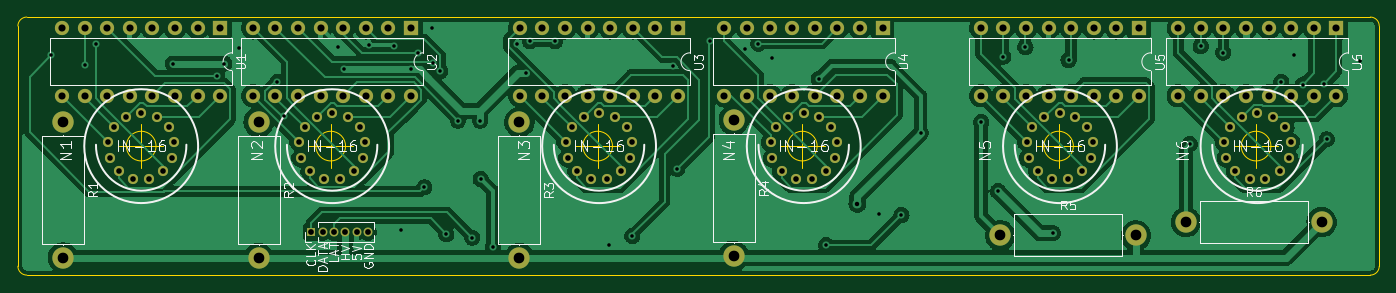
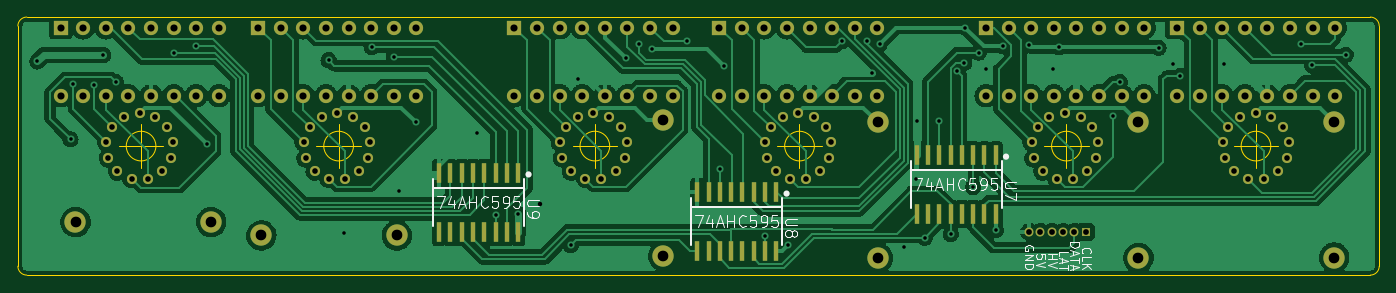
Circuit board: 11 layer files. Board 153.0 x 29.0 mm.
- bottom_copper: nixieClockPCB-B_Cu.gbr (237964 bytes)
- bottom_mask: nixieClockPCB-B_Mask.gbr (7395 bytes)
- paste: nixieClockPCB-B_Paste.gbr (1783 bytes)
- bottom_silk: nixieClockPCB-B_Silkscreen.gbr (13830 bytes)
- outline: nixieClockPCB-Edge_Cuts.gbr (2186 bytes)
- top_copper: nixieClockPCB-F_Cu.gbr (235952 bytes)
- top_mask: nixieClockPCB-F_Mask.gbr (6087 bytes)
- paste: nixieClockPCB-F_Paste.gbr (475 bytes)
- top_silk: nixieClockPCB-F_Silkscreen.gbr (25011 bytes)
- drill: nixieClockPCB-NPTH.drl (285 bytes)
- drill: nixieClockPCB-PTH.drl (4875 bytes)

=== bottom_copper: nixieClockPCB-B_Cu.gbr (237964 bytes, source omitted) ===
=== bottom_mask: nixieClockPCB-B_Mask.gbr (7395 bytes, source omitted) ===
=== paste: nixieClockPCB-B_Paste.gbr ===
%TF.GenerationSoftware,KiCad,Pcbnew,(6.0.6)*%
%TF.CreationDate,2023-12-25T11:13:00+01:00*%
%TF.ProjectId,nixieClockPCB,6e697869-6543-46c6-9f63-6b5043422e6b,rev?*%
%TF.SameCoordinates,Original*%
%TF.FileFunction,Paste,Bot*%
%TF.FilePolarity,Positive*%
%FSLAX46Y46*%
G04 Gerber Fmt 4.6, Leading zero omitted, Abs format (unit mm)*
G04 Created by KiCad (PCBNEW (6.0.6)) date 2023-12-25 11:13:00*
%MOMM*%
%LPD*%
G01*
G04 APERTURE LIST*
%ADD10R,0.599440X2.199640*%
G04 APERTURE END LIST*
D10*
%TO.C,U8*%
X81355000Y-37950540D03*
X82625000Y-37950540D03*
X83895000Y-37950540D03*
X85165000Y-37950540D03*
X86435000Y-37950540D03*
X87705000Y-37950540D03*
X88975000Y-37950540D03*
X90245000Y-37950540D03*
X90245000Y-44549460D03*
X88975000Y-44549460D03*
X87705000Y-44549460D03*
X86435000Y-44549460D03*
X85165000Y-44549460D03*
X83895000Y-44549460D03*
X82625000Y-44549460D03*
X81355000Y-44549460D03*
%TD*%
%TO.C,U9*%
X110355000Y-35800540D03*
X111625000Y-35800540D03*
X112895000Y-35800540D03*
X114165000Y-35800540D03*
X115435000Y-35800540D03*
X116705000Y-35800540D03*
X117975000Y-35800540D03*
X119245000Y-35800540D03*
X119245000Y-42399460D03*
X117975000Y-42399460D03*
X116705000Y-42399460D03*
X115435000Y-42399460D03*
X114165000Y-42399460D03*
X112895000Y-42399460D03*
X111625000Y-42399460D03*
X110355000Y-42399460D03*
%TD*%
%TO.C,U7*%
X56692350Y-33800540D03*
X57962350Y-33800540D03*
X59232350Y-33800540D03*
X60502350Y-33800540D03*
X61772350Y-33800540D03*
X63042350Y-33800540D03*
X64312350Y-33800540D03*
X65582350Y-33800540D03*
X65582350Y-40399460D03*
X64312350Y-40399460D03*
X63042350Y-40399460D03*
X61772350Y-40399460D03*
X60502350Y-40399460D03*
X59232350Y-40399460D03*
X57962350Y-40399460D03*
X56692350Y-40399460D03*
%TD*%
M02*

=== bottom_silk: nixieClockPCB-B_Silkscreen.gbr (13830 bytes, source omitted) ===
=== outline: nixieClockPCB-Edge_Cuts.gbr ===
%TF.GenerationSoftware,KiCad,Pcbnew,(6.0.6)*%
%TF.CreationDate,2023-12-25T11:13:00+01:00*%
%TF.ProjectId,nixieClockPCB,6e697869-6543-46c6-9f63-6b5043422e6b,rev?*%
%TF.SameCoordinates,Original*%
%TF.FileFunction,Profile,NP*%
%FSLAX46Y46*%
G04 Gerber Fmt 4.6, Leading zero omitted, Abs format (unit mm)*
G04 Created by KiCad (PCBNEW (6.0.6)) date 2023-12-25 11:13:00*
%MOMM*%
%LPD*%
G01*
G04 APERTURE LIST*
%TA.AperFunction,Profile*%
%ADD10C,0.150000*%
%TD*%
%TA.AperFunction,Profile*%
%ADD11C,0.100000*%
%TD*%
G04 APERTURE END LIST*
D10*
X165595139Y-47264514D02*
X14595139Y-47264514D01*
X14595139Y-18264539D02*
G75*
G03*
X13595139Y-19264514I-39J-999961D01*
G01*
X166595139Y-19264514D02*
X166595139Y-46264514D01*
X13595139Y-46264514D02*
X13595139Y-19264514D01*
X14595139Y-18264514D02*
X165595139Y-18264514D01*
X166595086Y-19264514D02*
G75*
G03*
X165595139Y-18264514I-999986J14D01*
G01*
X13595086Y-46264514D02*
G75*
G03*
X14595139Y-47264514I1000014J14D01*
G01*
X165595139Y-47264539D02*
G75*
G03*
X166595139Y-46264514I-39J1000039D01*
G01*
D11*
X29116666Y-32764514D02*
G75*
G03*
X29116666Y-32764514I-1666666J0D01*
G01*
X24950000Y-32764514D02*
X29950000Y-32764514D01*
X27450000Y-30264514D02*
X27450000Y-35264514D01*
X154416666Y-32764514D02*
G75*
G03*
X154416666Y-32764514I-1666666J0D01*
G01*
X150250000Y-32764514D02*
X155250000Y-32764514D01*
X152750000Y-30264514D02*
X152750000Y-35264514D01*
X103416666Y-32764514D02*
G75*
G03*
X103416666Y-32764514I-1666666J0D01*
G01*
X99250000Y-32764514D02*
X104250000Y-32764514D01*
X101750000Y-30264514D02*
X101750000Y-35264514D01*
X132216666Y-32764514D02*
G75*
G03*
X132216666Y-32764514I-1666666J0D01*
G01*
X128050000Y-32764514D02*
X133050000Y-32764514D01*
X130550000Y-30264514D02*
X130550000Y-35264514D01*
X50416666Y-32764514D02*
G75*
G03*
X50416666Y-32764514I-1666666J0D01*
G01*
X46250000Y-32764514D02*
X51250000Y-32764514D01*
X48750000Y-30264514D02*
X48750000Y-35264514D01*
X80416666Y-32764514D02*
G75*
G03*
X80416666Y-32764514I-1666666J0D01*
G01*
X76250000Y-32764514D02*
X81250000Y-32764514D01*
X78750000Y-30264514D02*
X78750000Y-35264514D01*
M02*

=== top_copper: nixieClockPCB-F_Cu.gbr (235952 bytes, source omitted) ===
=== top_mask: nixieClockPCB-F_Mask.gbr ===
%TF.GenerationSoftware,KiCad,Pcbnew,(6.0.6)*%
%TF.CreationDate,2023-12-25T11:13:00+01:00*%
%TF.ProjectId,nixieClockPCB,6e697869-6543-46c6-9f63-6b5043422e6b,rev?*%
%TF.SameCoordinates,Original*%
%TF.FileFunction,Soldermask,Top*%
%TF.FilePolarity,Negative*%
%FSLAX46Y46*%
G04 Gerber Fmt 4.6, Leading zero omitted, Abs format (unit mm)*
G04 Created by KiCad (PCBNEW (6.0.6)) date 2023-12-25 11:13:00*
%MOMM*%
%LPD*%
G01*
G04 APERTURE LIST*
%ADD10C,2.400000*%
%ADD11O,2.400000X2.400000*%
%ADD12O,1.000000X1.000000*%
%ADD13R,1.000000X1.000000*%
%ADD14C,1.137920*%
%ADD15R,1.600000X1.600000*%
%ADD16O,1.600000X1.600000*%
G04 APERTURE END LIST*
D10*
%TO.C,R2*%
X40650000Y-30080000D03*
D11*
X40650000Y-45320000D03*
%TD*%
D12*
%TO.C,J1*%
X52940000Y-42400000D03*
X51670000Y-42400000D03*
X50400000Y-42400000D03*
X49130000Y-42400000D03*
X47860000Y-42400000D03*
D13*
X46590000Y-42400000D03*
%TD*%
D10*
%TO.C,R3*%
X69950000Y-30080000D03*
D11*
X69950000Y-45320000D03*
%TD*%
D14*
%TO.C,N6*%
X154652929Y-29452191D03*
X151168049Y-29452191D03*
X155399689Y-35583751D03*
X149184309Y-32322391D03*
X150421289Y-35583751D03*
X152013869Y-36419411D03*
X153807109Y-36419411D03*
X149821849Y-30643451D03*
X156636669Y-32322391D03*
X155999129Y-30643451D03*
X152910489Y-29020391D03*
X156420769Y-34105471D03*
X149400209Y-34105471D03*
%TD*%
D15*
%TO.C,U5*%
X139585489Y-19474511D03*
D16*
X137045489Y-19474511D03*
X134505489Y-19474511D03*
X131965489Y-19474511D03*
X129425489Y-19474511D03*
X126885489Y-19474511D03*
X124345489Y-19474511D03*
X121805489Y-19474511D03*
X121805489Y-27094511D03*
X124345489Y-27094511D03*
X126885489Y-27094511D03*
X129425489Y-27094511D03*
X131965489Y-27094511D03*
X134505489Y-27094511D03*
X137045489Y-27094511D03*
X139585489Y-27094511D03*
%TD*%
D10*
%TO.C,R4*%
X94050000Y-29850000D03*
D11*
X94050000Y-45090000D03*
%TD*%
D14*
%TO.C,N3*%
X80652929Y-29452191D03*
X77168049Y-29452191D03*
X81399689Y-35583751D03*
X75184309Y-32322391D03*
X76421289Y-35583751D03*
X78013869Y-36419411D03*
X79807109Y-36419411D03*
X75821849Y-30643451D03*
X82636669Y-32322391D03*
X81999129Y-30643451D03*
X78910489Y-29020391D03*
X82420769Y-34105471D03*
X75400209Y-34105471D03*
%TD*%
%TO.C,N4*%
X103652929Y-29447920D03*
X100168049Y-29447920D03*
X104399689Y-35579480D03*
X98184309Y-32318120D03*
X99421289Y-35579480D03*
X101013869Y-36415140D03*
X102807109Y-36415140D03*
X98821849Y-30639180D03*
X105636669Y-32318120D03*
X104999129Y-30639180D03*
X101910489Y-29016120D03*
X105420769Y-34101200D03*
X98400209Y-34101200D03*
%TD*%
D15*
%TO.C,U4*%
X110785489Y-19470240D03*
D16*
X108245489Y-19470240D03*
X105705489Y-19470240D03*
X103165489Y-19470240D03*
X100625489Y-19470240D03*
X98085489Y-19470240D03*
X95545489Y-19470240D03*
X93005489Y-19470240D03*
X93005489Y-27090240D03*
X95545489Y-27090240D03*
X98085489Y-27090240D03*
X100625489Y-27090240D03*
X103165489Y-27090240D03*
X105705489Y-27090240D03*
X108245489Y-27090240D03*
X110785489Y-27090240D03*
%TD*%
D15*
%TO.C,U3*%
X87785489Y-19474511D03*
D16*
X85245489Y-19474511D03*
X82705489Y-19474511D03*
X80165489Y-19474511D03*
X77625489Y-19474511D03*
X75085489Y-19474511D03*
X72545489Y-19474511D03*
X70005489Y-19474511D03*
X70005489Y-27094511D03*
X72545489Y-27094511D03*
X75085489Y-27094511D03*
X77625489Y-27094511D03*
X80165489Y-27094511D03*
X82705489Y-27094511D03*
X85245489Y-27094511D03*
X87785489Y-27094511D03*
%TD*%
D15*
%TO.C,U2*%
X57785489Y-19474511D03*
D16*
X55245489Y-19474511D03*
X52705489Y-19474511D03*
X50165489Y-19474511D03*
X47625489Y-19474511D03*
X45085489Y-19474511D03*
X42545489Y-19474511D03*
X40005489Y-19474511D03*
X40005489Y-27094511D03*
X42545489Y-27094511D03*
X45085489Y-27094511D03*
X47625489Y-27094511D03*
X50165489Y-27094511D03*
X52705489Y-27094511D03*
X55245489Y-27094511D03*
X57785489Y-27094511D03*
%TD*%
D15*
%TO.C,U1*%
X36325000Y-19470240D03*
D16*
X33785000Y-19470240D03*
X31245000Y-19470240D03*
X28705000Y-19470240D03*
X26165000Y-19470240D03*
X23625000Y-19470240D03*
X21085000Y-19470240D03*
X18545000Y-19470240D03*
X18545000Y-27090240D03*
X21085000Y-27090240D03*
X23625000Y-27090240D03*
X26165000Y-27090240D03*
X28705000Y-27090240D03*
X31245000Y-27090240D03*
X33785000Y-27090240D03*
X36325000Y-27090240D03*
%TD*%
D10*
%TO.C,R1*%
X18650000Y-30050000D03*
D11*
X18650000Y-45290000D03*
%TD*%
D15*
%TO.C,U6*%
X161785489Y-19474511D03*
D16*
X159245489Y-19474511D03*
X156705489Y-19474511D03*
X154165489Y-19474511D03*
X151625489Y-19474511D03*
X149085489Y-19474511D03*
X146545489Y-19474511D03*
X144005489Y-19474511D03*
X144005489Y-27094511D03*
X146545489Y-27094511D03*
X149085489Y-27094511D03*
X151625489Y-27094511D03*
X154165489Y-27094511D03*
X156705489Y-27094511D03*
X159245489Y-27094511D03*
X161785489Y-27094511D03*
%TD*%
D14*
%TO.C,N1*%
X29192440Y-29447920D03*
X25707560Y-29447920D03*
X29939200Y-35579480D03*
X23723820Y-32318120D03*
X24960800Y-35579480D03*
X26553380Y-36415140D03*
X28346620Y-36415140D03*
X24361360Y-30639180D03*
X31176180Y-32318120D03*
X30538640Y-30639180D03*
X27450000Y-29016120D03*
X30960280Y-34101200D03*
X23939720Y-34101200D03*
%TD*%
D10*
%TO.C,R6*%
X144880000Y-41300000D03*
D11*
X160120000Y-41300000D03*
%TD*%
D10*
%TO.C,R5*%
X124000000Y-42800000D03*
D11*
X139240000Y-42800000D03*
%TD*%
D14*
%TO.C,N2*%
X50652929Y-29452191D03*
X47168049Y-29452191D03*
X51399689Y-35583751D03*
X45184309Y-32322391D03*
X46421289Y-35583751D03*
X48013869Y-36419411D03*
X49807109Y-36419411D03*
X45821849Y-30643451D03*
X52636669Y-32322391D03*
X51999129Y-30643451D03*
X48910489Y-29020391D03*
X52420769Y-34105471D03*
X45400209Y-34105471D03*
%TD*%
%TO.C,N5*%
X132452929Y-29452191D03*
X128968049Y-29452191D03*
X133199689Y-35583751D03*
X126984309Y-32322391D03*
X128221289Y-35583751D03*
X129813869Y-36419411D03*
X131607109Y-36419411D03*
X127621849Y-30643451D03*
X134436669Y-32322391D03*
X133799129Y-30643451D03*
X130710489Y-29020391D03*
X134220769Y-34105471D03*
X127200209Y-34105471D03*
%TD*%
M02*

=== paste: nixieClockPCB-F_Paste.gbr ===
%TF.GenerationSoftware,KiCad,Pcbnew,(6.0.6)*%
%TF.CreationDate,2023-12-25T11:13:00+01:00*%
%TF.ProjectId,nixieClockPCB,6e697869-6543-46c6-9f63-6b5043422e6b,rev?*%
%TF.SameCoordinates,Original*%
%TF.FileFunction,Paste,Top*%
%TF.FilePolarity,Positive*%
%FSLAX46Y46*%
G04 Gerber Fmt 4.6, Leading zero omitted, Abs format (unit mm)*
G04 Created by KiCad (PCBNEW (6.0.6)) date 2023-12-25 11:13:00*
%MOMM*%
%LPD*%
G01*
G04 APERTURE LIST*
G04 APERTURE END LIST*
M02*

=== top_silk: nixieClockPCB-F_Silkscreen.gbr (25011 bytes, source omitted) ===
=== drill: nixieClockPCB-NPTH.drl ===
M48
; DRILL file {KiCad (6.0.6)} date Mon Dec 25 11:13:03 2023
; FORMAT={-:-/ absolute / inch / decimal}
; #@! TF.CreationDate,2023-12-25T11:13:03+01:00
; #@! TF.GenerationSoftware,Kicad,Pcbnew,(6.0.6)
; #@! TF.FileFunction,NonPlated,1,2,NPTH
FMAT,2
INCH
%
G90
G05
T0
M30

=== drill: nixieClockPCB-PTH.drl ===
M48
; DRILL file {KiCad (6.0.6)} date Mon Dec 25 11:13:03 2023
; FORMAT={-:-/ absolute / inch / decimal}
; #@! TF.CreationDate,2023-12-25T11:13:03+01:00
; #@! TF.GenerationSoftware,Kicad,Pcbnew,(6.0.6)
; #@! TF.FileFunction,Plated,1,2,PTH
FMAT,2
INCH
; #@! TA.AperFunction,Plated,PTH,ViaDrill
T1C0.0157
; #@! TA.AperFunction,Plated,PTH,ViaDrill
T2C0.0197
; #@! TA.AperFunction,Plated,PTH,ComponentDrill
T3C0.0248
; #@! TA.AperFunction,Plated,PTH,ComponentDrill
T4C0.0256
; #@! TA.AperFunction,Plated,PTH,ComponentDrill
T5C0.0315
; #@! TA.AperFunction,Plated,PTH,ComponentDrill
T6C0.0472
%
G90
G05
T1
X0.6831Y-0.8858
X0.8307Y-0.932
X0.8799Y-0.8386
X1.2205Y-0.9252
X1.4173Y-0.9803
X1.4488Y-0.9252
X1.5118Y-0.8543
X1.6831Y-1.0059
X1.7146Y-1.1574
X1.9528Y-0.8524
X1.9803Y-0.9488
X2.0866Y-0.8406
X2.1998Y-0.8464
X2.2323Y-1.6614
X2.2736Y-0.9488
X2.3071Y-0.876
X2.3327Y-1.4724
X2.3661Y-0.7657
X2.372Y-0.9213
X2.4035Y-0.9582
X2.4311Y-1.6791
X2.4823Y-1.1772
X2.5453Y-1.6949
X2.5807Y-1.1772
X2.5827Y-1.435
X2.6358Y-1.7382
X2.7441Y-0.8366
X2.7815Y-0.9665
X2.8012Y-0.8248
X2.9119Y-0.8253
X3.1516Y-1.7283
X3.2539Y-1.687
X3.4331Y-0.937
X3.4528Y-1.3898
X3.5965Y-0.8268
X3.752Y-0.8602
X3.811Y-0.8366
X3.8701Y-0.9016
X4.0787Y-0.9921
X4.1122Y-1.7283
X4.3445Y-1.5906
X4.4449Y-1.5945
X4.5295Y-1.2323
X4.7977Y-1.184
X4.872Y-1.4882
X4.8947Y-0.8937
X4.9931Y-0.8514
X5.1142Y-1.6752
X5.1841Y-0.9094
X5.7205Y-1.2815
X5.7687Y-0.8475
X5.8681Y-0.876
X6.125Y-1.0059
X6.1811Y-0.8878
X6.2205Y-1.0177
X6.3138Y-1.0156
X6.326Y-1.26
X6.4724Y-0.9154
T2
X4.25Y-1.5453
T3
X0.934Y-1.2724
X0.9425Y-1.3426
X0.9591Y-1.2063
X0.9827Y-1.4008
X1.0121Y-1.1594
X1.0454Y-1.4337
X1.0807Y-1.1424
X1.116Y-1.4337
X1.1493Y-1.1594
X1.1787Y-1.4008
X1.2023Y-1.2063
X1.2189Y-1.3426
X1.2274Y-1.2724
X1.7789Y-1.2725
X1.7874Y-1.3427
X1.804Y-1.2064
X1.8276Y-1.4009
X1.857Y-1.1595
X1.8903Y-1.4338
X1.9256Y-1.1425
X1.9609Y-1.4338
X1.9942Y-1.1595
X2.0236Y-1.4009
X2.0472Y-1.2064
X2.0638Y-1.3427
X2.0723Y-1.2725
X2.96Y-1.2725
X2.9685Y-1.3427
X2.9851Y-1.2064
X3.0087Y-1.4009
X3.0381Y-1.1595
X3.0714Y-1.4338
X3.1067Y-1.1425
X3.142Y-1.4338
X3.1753Y-1.1595
X3.2047Y-1.4009
X3.2283Y-1.2064
X3.2449Y-1.3427
X3.2534Y-1.2725
X3.8655Y-1.2724
X3.874Y-1.3426
X3.8906Y-1.2063
X3.9142Y-1.4008
X3.9436Y-1.1594
X3.9769Y-1.4337
X4.0122Y-1.1424
X4.0475Y-1.4337
X4.0808Y-1.1594
X4.1102Y-1.4008
X4.1338Y-1.2063
X4.1504Y-1.3426
X4.1589Y-1.2724
X4.9994Y-1.2725
X5.0079Y-1.3427
X5.0245Y-1.2064
X5.0481Y-1.4009
X5.0775Y-1.1595
X5.1108Y-1.4338
X5.1461Y-1.1425
X5.1814Y-1.4338
X5.2147Y-1.1595
X5.2441Y-1.4009
X5.2677Y-1.2064
X5.2843Y-1.3427
X5.2928Y-1.2725
X5.8734Y-1.2725
X5.8819Y-1.3427
X5.8985Y-1.2064
X5.9221Y-1.4009
X5.9515Y-1.1595
X5.9848Y-1.4338
X6.0201Y-1.1425
X6.0554Y-1.4338
X6.0887Y-1.1595
X6.1181Y-1.4009
X6.1417Y-1.2064
X6.1583Y-1.3427
X6.1668Y-1.2725
T4
X1.8343Y-1.6693
X1.8843Y-1.6693
X1.9343Y-1.6693
X1.9843Y-1.6693
X2.0343Y-1.6693
X2.0843Y-1.6693
T5
X0.7301Y-0.7665
X0.7301Y-1.0665
X0.8301Y-0.7665
X0.8301Y-1.0665
X0.9301Y-0.7665
X0.9301Y-1.0665
X1.0301Y-0.7665
X1.0301Y-1.0665
X1.1301Y-0.7665
X1.1301Y-1.0665
X1.2301Y-0.7665
X1.2301Y-1.0665
X1.3301Y-0.7665
X1.3301Y-1.0665
X1.4301Y-0.7665
X1.4301Y-1.0665
X1.575Y-0.7667
X1.575Y-1.0667
X1.675Y-0.7667
X1.675Y-1.0667
X1.775Y-0.7667
X1.775Y-1.0667
X1.875Y-0.7667
X1.875Y-1.0667
X1.975Y-0.7667
X1.975Y-1.0667
X2.075Y-0.7667
X2.075Y-1.0667
X2.175Y-0.7667
X2.175Y-1.0667
X2.275Y-0.7667
X2.275Y-1.0667
X2.7561Y-0.7667
X2.7561Y-1.0667
X2.8561Y-0.7667
X2.8561Y-1.0667
X2.9561Y-0.7667
X2.9561Y-1.0667
X3.0561Y-0.7667
X3.0561Y-1.0667
X3.1561Y-0.7667
X3.1561Y-1.0667
X3.2561Y-0.7667
X3.2561Y-1.0667
X3.3561Y-0.7667
X3.3561Y-1.0667
X3.4561Y-0.7667
X3.4561Y-1.0667
X3.6616Y-0.7665
X3.6616Y-1.0665
X3.7616Y-0.7665
X3.7616Y-1.0665
X3.8616Y-0.7665
X3.8616Y-1.0665
X3.9616Y-0.7665
X3.9616Y-1.0665
X4.0616Y-0.7665
X4.0616Y-1.0665
X4.1616Y-0.7665
X4.1616Y-1.0665
X4.2616Y-0.7665
X4.2616Y-1.0665
X4.3616Y-0.7665
X4.3616Y-1.0665
X4.7955Y-0.7667
X4.7955Y-1.0667
X4.8955Y-0.7667
X4.8955Y-1.0667
X4.9955Y-0.7667
X4.9955Y-1.0667
X5.0955Y-0.7667
X5.0955Y-1.0667
X5.1955Y-0.7667
X5.1955Y-1.0667
X5.2955Y-0.7667
X5.2955Y-1.0667
X5.3955Y-0.7667
X5.3955Y-1.0667
X5.4955Y-0.7667
X5.4955Y-1.0667
X5.6695Y-0.7667
X5.6695Y-1.0667
X5.7695Y-0.7667
X5.7695Y-1.0667
X5.8695Y-0.7667
X5.8695Y-1.0667
X5.9695Y-0.7667
X5.9695Y-1.0667
X6.0695Y-0.7667
X6.0695Y-1.0667
X6.1695Y-0.7667
X6.1695Y-1.0667
X6.2695Y-0.7667
X6.2695Y-1.0667
X6.3695Y-0.7667
X6.3695Y-1.0667
T6
X0.7343Y-1.1831
X0.7343Y-1.7831
X1.6004Y-1.1843
X1.6004Y-1.7843
X2.7539Y-1.1843
X2.7539Y-1.7843
X3.7028Y-1.1752
X3.7028Y-1.7752
X4.8819Y-1.685
X5.4819Y-1.685
X5.7039Y-1.626
X6.3039Y-1.626
T0
M30

